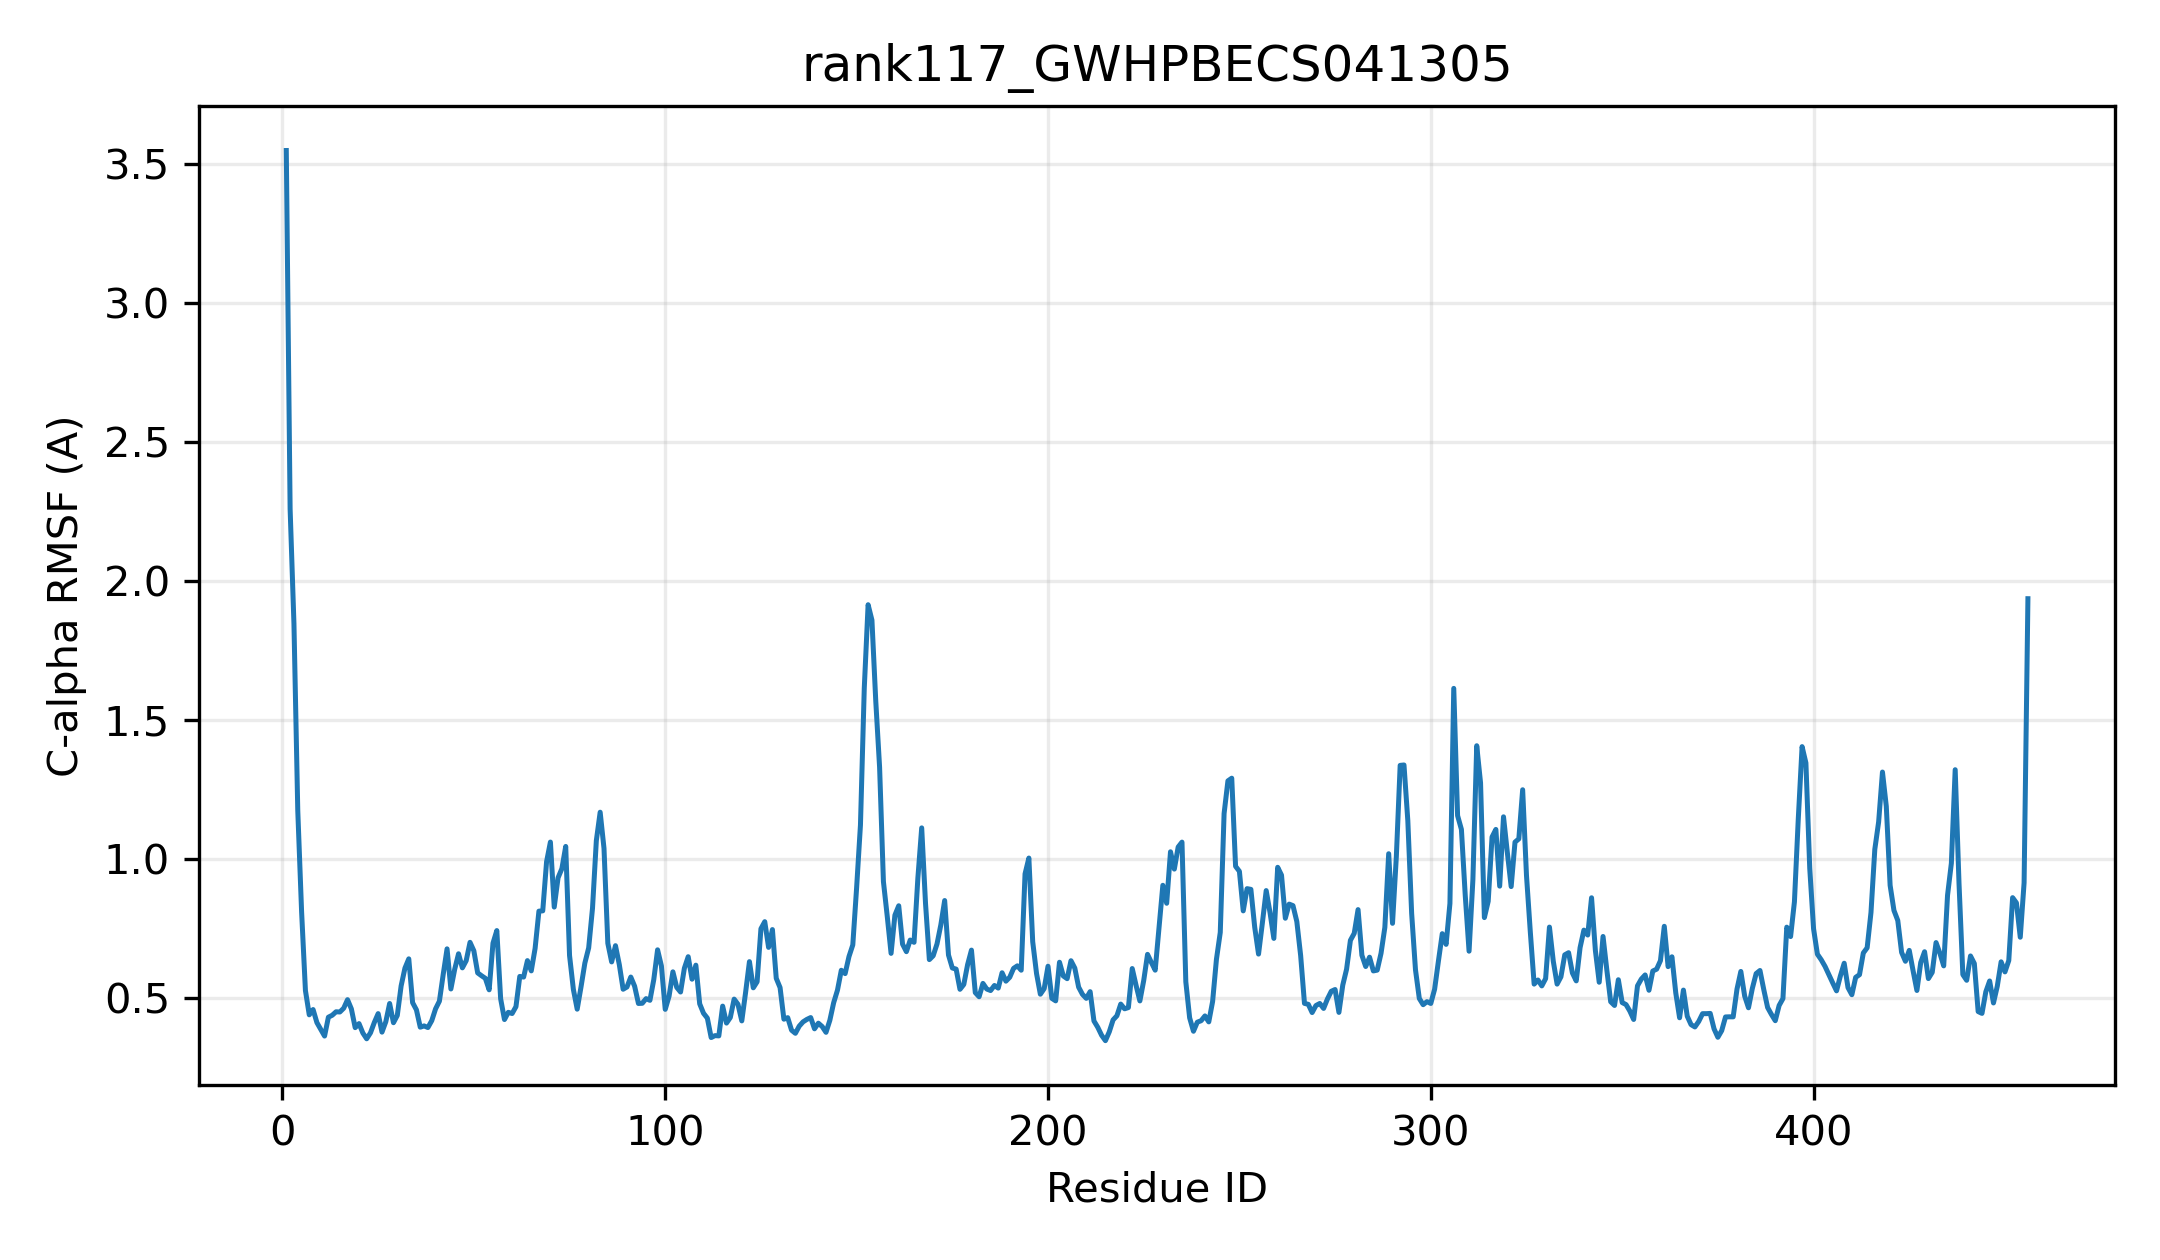

The data file committed next to this chart (first rows):
resid, resname, ca_rmsf_A
1, MET, 3.549
2, ALA, 2.259
3, ALA, 1.846
4, THR, 1.174
5, SER, 0.81
6, PHE, 0.5267
7, HIS, 0.4391
8, MET, 0.4582
9, VAL, 0.4111
10, MET, 0.3865
11, PHE, 0.3627
12, PRO, 0.4306
13, TRP, 0.4377
14, PHE, 0.4501
15, ALA, 0.4494
16, MET, 0.463
17, GLY, 0.4937
18, HIS, 0.4606
19, ILE, 0.393
20, THR, 0.4076
21, PRO, 0.3738
22, TYR, 0.3529
23, LEU, 0.3745
24, GLN, 0.4117
25, LEU, 0.4435
26, SER, 0.3769
27, ASN, 0.4144
28, LYS, 0.4799
29, LEU, 0.4107
30, ALA, 0.4369
31, GLU, 0.5431
32, LYS, 0.6073
33, GLY, 0.6406
34, HIS, 0.483
35, LYS, 0.457
36, ILE, 0.3947
37, SER, 0.3993
38, PHE, 0.3934
39, LEU, 0.418
40, ILE, 0.4606
41, PRO, 0.4883
42, THR, 0.585
43, LYS, 0.6766
44, THR, 0.5322
45, LEU, 0.6033
46, SER, 0.6588
47, LYS, 0.6081
48, VAL, 0.6341
49, GLN, 0.7
50, ASN, 0.6695
51, LEU, 0.59
52, ASN, 0.5799
53, LEU, 0.5705
54, HIS, 0.5291
55, PRO, 0.6969
56, GLU, 0.7423
57, LEU, 0.4968
58, ILE, 0.4221
59, THR, 0.4481
60, PHE, 0.4439
... 396 more rows
